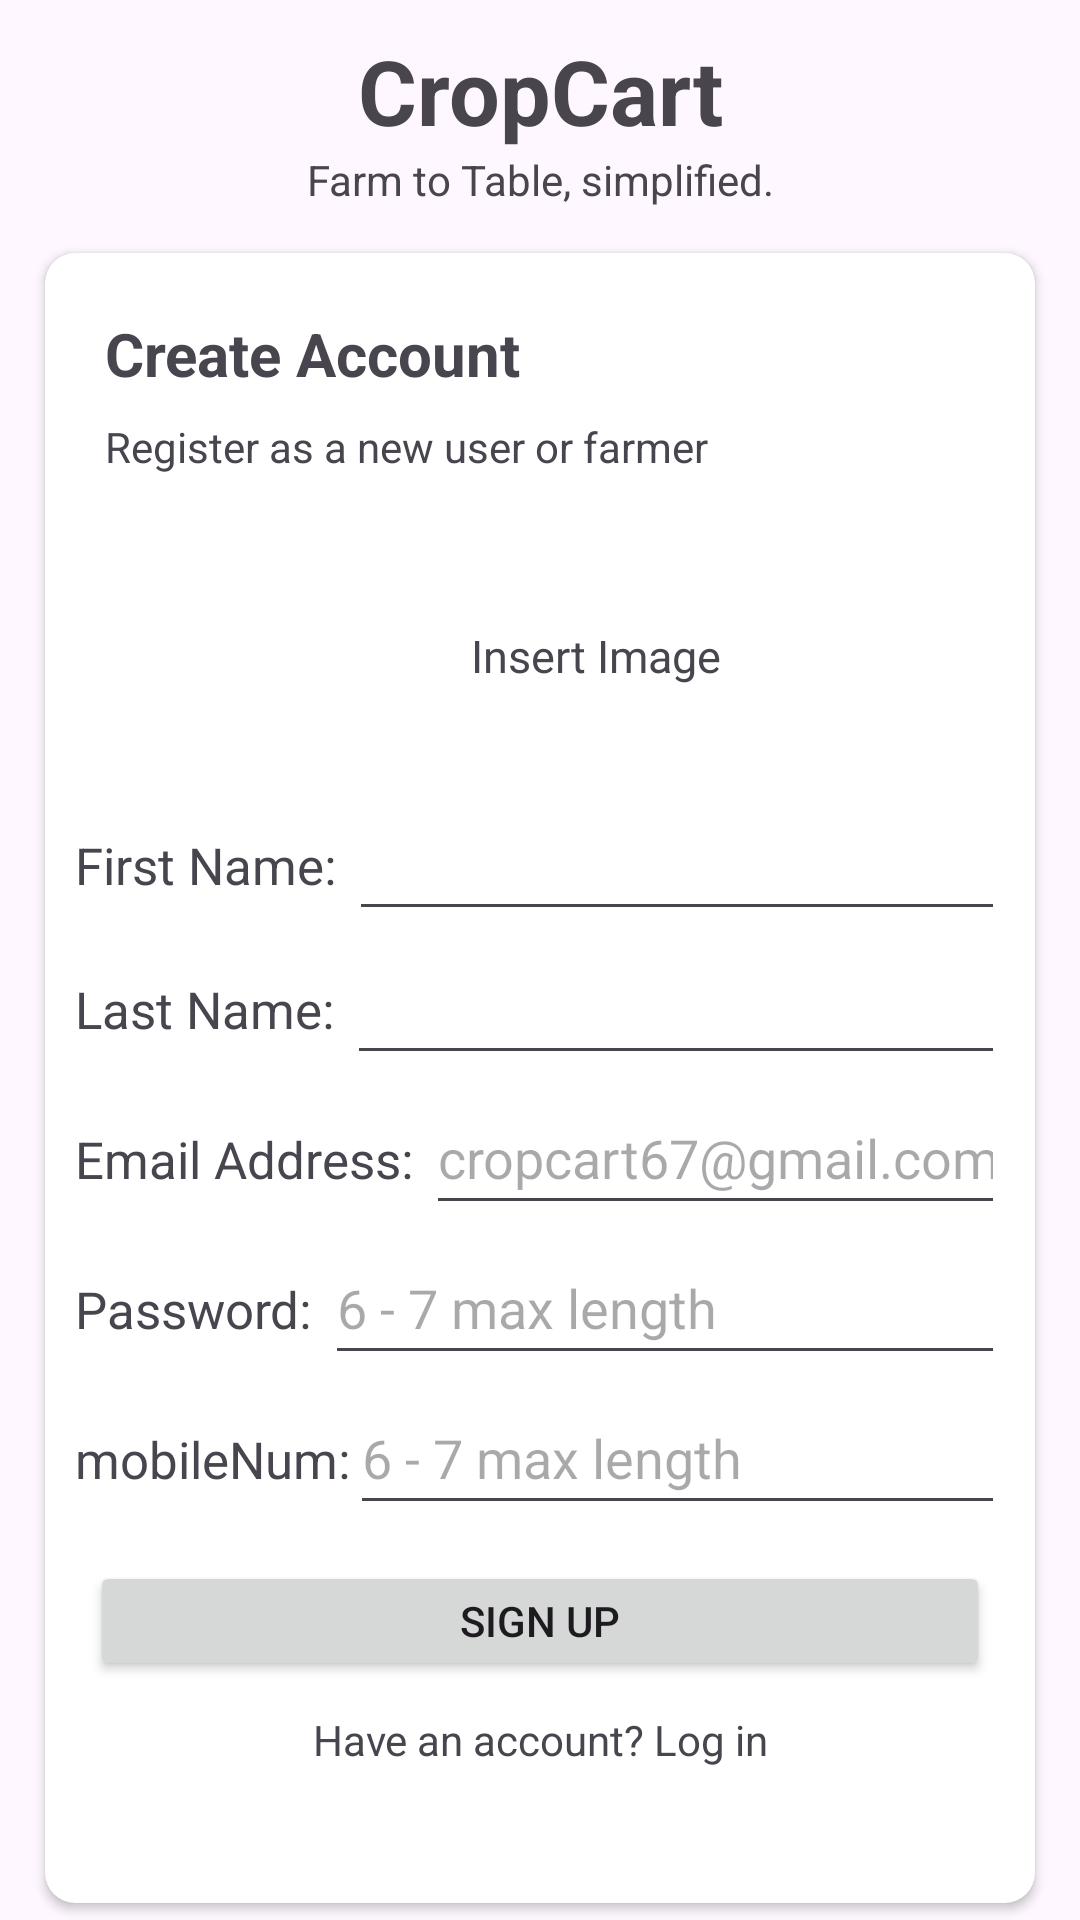

Reconstruct the res/layout file that produces this screen, plus the resources it refers to.
<!-- AndroidManifest.xml: application theme Theme.Appdevproject2 -->
<!-- res/layout/activity_register.xml -->
<?xml version="1.0" encoding="utf-8"?>
<LinearLayout xmlns:android="http://schemas.android.com/apk/res/android"
    xmlns:app="http://schemas.android.com/apk/res-auto"
    xmlns:tools="http://schemas.android.com/tools"
    android:id="@+id/main"
    android:layout_width="match_parent"
    android:layout_height="match_parent"
    android:orientation="vertical"
    tools:context=".RegisterActivity">


    <LinearLayout
        android:layout_width="match_parent"
        android:layout_height="wrap_content"
        android:orientation="vertical"
        android:layout_marginTop="10dp"
        >
        <TextView
            android:layout_width="match_parent"
            android:layout_height="wrap_content"
            android:text="CropCart"
            android:textSize="30dp"
            android:textStyle="bold"
            android:gravity="center"
            />
        <TextView
            android:layout_width="match_parent"
            android:layout_height="wrap_content"
            android:text="Farm to Table, simplified."
            android:gravity="center"
            />
    </LinearLayout>

    <androidx.cardview.widget.CardView
        android:layout_width="match_parent"
        android:layout_height="550dp"
        app:cardCornerRadius="10dp"
        android:elevation="15dp"
        android:layout_margin="15dp">

        <LinearLayout
            android:layout_width="match_parent"
            android:layout_height="match_parent"
            android:orientation="vertical">

            <RelativeLayout
                android:layout_width="match_parent"
                android:layout_height="wrap_content"
                android:layout_margin="20dp">

                <TextView
                    android:layout_width="match_parent"
                    android:layout_height="wrap_content"
                    android:text="Create Account"
                    android:textSize="20dp"
                    android:textStyle="bold" />

                <TextView
                    android:layout_width="match_parent"
                    android:layout_height="wrap_content"
                    android:layout_marginTop="35dp"
                    android:text="Register as a new user or farmer"
                    android:textSize="14sp" />
            </RelativeLayout>

            <LinearLayout
                android:layout_width="match_parent"
                android:layout_height="wrap_content">

                <ImageView
                    android:layout_width="127dp"
                    android:layout_height="84dp"
                    android:layout_marginLeft="5dp"
                    android:scaleType="fitXY"
                    android:src="@drawable/emptyimage" />

                <TextView
                    android:layout_width="wrap_content"
                    android:layout_height="wrap_content"
                    android:layout_marginLeft="10dp"
                    android:layout_marginTop="30dp"
                    android:text="Insert Image"
                    android:textSize="15dp" />

            </LinearLayout>


            <LinearLayout
                android:layout_width="match_parent"
                android:layout_height="wrap_content"
                android:orientation="horizontal">

                <TextView
                    android:layout_width="wrap_content"
                    android:layout_height="wrap_content"
                    android:layout_marginLeft="10dp"
                    android:layout_marginBottom="16dp"
                    android:text="First Name: "
                    android:textSize="17dp" />

                <EditText
                    android:id="@+id/etFirstName"
                    android:layout_width="0dp"
                    android:layout_height="48dp"
                    android:layout_marginRight="10dp"

                    android:layout_weight="1"
                    android:inputType="textPersonName" />
            </LinearLayout>

            <LinearLayout
                android:layout_width="match_parent"
                android:layout_height="50dp"
                android:orientation="horizontal">

                <TextView
                    android:layout_width="wrap_content"
                    android:layout_height="wrap_content"
                    android:layout_marginLeft="10dp"
                    android:layout_marginBottom="16dp"
                    android:text="Last Name: "
                    android:textSize="17dp" />

                <EditText
                    android:id="@+id/etLastName"
                    android:layout_width="0dp"
                    android:layout_height="48dp"
                    android:layout_marginRight="10dp"
                    android:layout_weight="1"
                    android:inputType="text" />
            </LinearLayout>

            <LinearLayout
                android:layout_width="match_parent"
                android:layout_height="50dp"
                android:orientation="horizontal">

                <TextView
                    android:layout_width="wrap_content"
                    android:layout_height="wrap_content"
                    android:layout_marginLeft="10dp"
                    android:layout_marginBottom="16dp"
                    android:text="Email Address: "
                    android:textSize="17dp" />

                <EditText
                    android:id="@+id/etEmail"
                    android:layout_width="0dp"
                    android:layout_height="48dp"
                    android:layout_marginRight="10dp"
                    android:layout_weight="1"
                    android:hint="cropcart67@gmail.com"
                    android:inputType="textEmailAddress" />
            </LinearLayout>

            <LinearLayout
                android:layout_width="match_parent"
                android:layout_height="50dp"
                android:orientation="horizontal">

                <TextView
                    android:layout_width="wrap_content"
                    android:layout_height="wrap_content"
                    android:layout_marginLeft="10dp"
                    android:layout_marginBottom="16dp"
                    android:text="Password: "
                    android:textSize="17dp" />

                <EditText
                    android:id="@+id/etPassword"
                    android:layout_width="0dp"
                    android:layout_height="48dp"
                    android:layout_marginRight="10dp"
                    android:layout_marginBottom="5dp"
                    android:layout_weight="1"
                    android:hint="6 - 7 max length"
                    android:inputType="textPassword" />
            </LinearLayout>

            <LinearLayout
                android:layout_width="match_parent"
                android:layout_height="50dp"
                android:orientation="horizontal">

                <TextView
                    android:layout_width="wrap_content"
                    android:layout_height="wrap_content"
                    android:layout_marginLeft="10dp"
                    android:layout_marginBottom="16dp"
                    android:text="mobileNum:"
                    android:textSize="17dp" />

                <EditText
                    android:id="@+id/etMobileNum"
                    android:layout_width="0dp"
                    android:layout_height="48dp"
                    android:layout_marginRight="10dp"
                    android:layout_marginBottom="5dp"
                    android:layout_weight="1"
                    android:hint="6 - 7 max length"
                    android:inputType="text" />
            </LinearLayout>

            <LinearLayout
                android:id="@+id/LoginBTN"
                android:layout_width="match_parent"
                android:layout_height="50dp">

                <Button
                    android:id="@+id/btnSignUp"
                    android:layout_width="match_parent"
                    android:layout_height="wrap_content"
                    android:layout_marginLeft="15dp"
                    android:layout_marginTop="10dp"
                    android:layout_marginRight="15dp"
                    android:text="Sign Up" />
            </LinearLayout>

            <LinearLayout
                android:layout_width="match_parent"
                android:layout_height="wrap_content">

                <TextView
                    android:id="@+id/tvLoginRedirect"
                    android:layout_width="match_parent"
                    android:layout_height="wrap_content"
                    android:clickable="true"
                    android:focusable="true"
                    android:gravity="center"
                    android:padding="10dp"
                    android:text="Have an account? Log in" />
            </LinearLayout>

        </LinearLayout>
    </androidx.cardview.widget.CardView>

</LinearLayout>
<!-- resources referenced by this layout -->
<resources>
  <style name="Theme.Appdevproject2" parent="Base.Theme.Appdevproject2" />
  <style name="Base.Theme.Appdevproject2" parent="Theme.Material3.DayNight.NoActionBar">
          
          
      </style>
</resources>
